Photos from the image-classification dataset "processed" in the GitHub repository BADISA-SAISRIHARSHA/Glaucoma-Detection-ResCapsNet. Its 2 classes are: glaucoma negative, glaucoma positive.

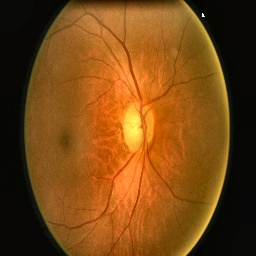
Label: glaucoma negative

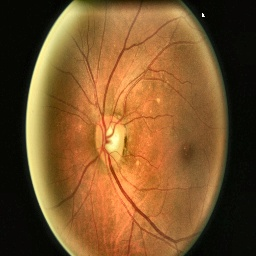
Label: glaucoma negative

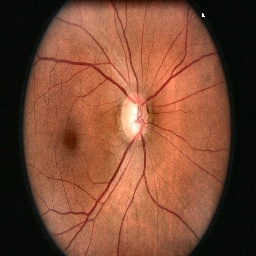
Label: glaucoma negative

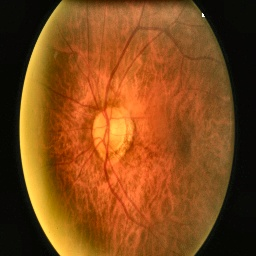
Label: glaucoma negative

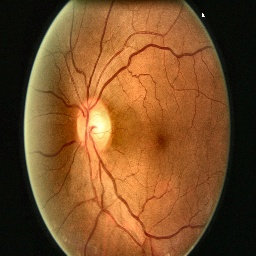
Label: glaucoma negative

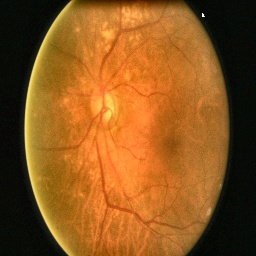
Label: glaucoma positive
